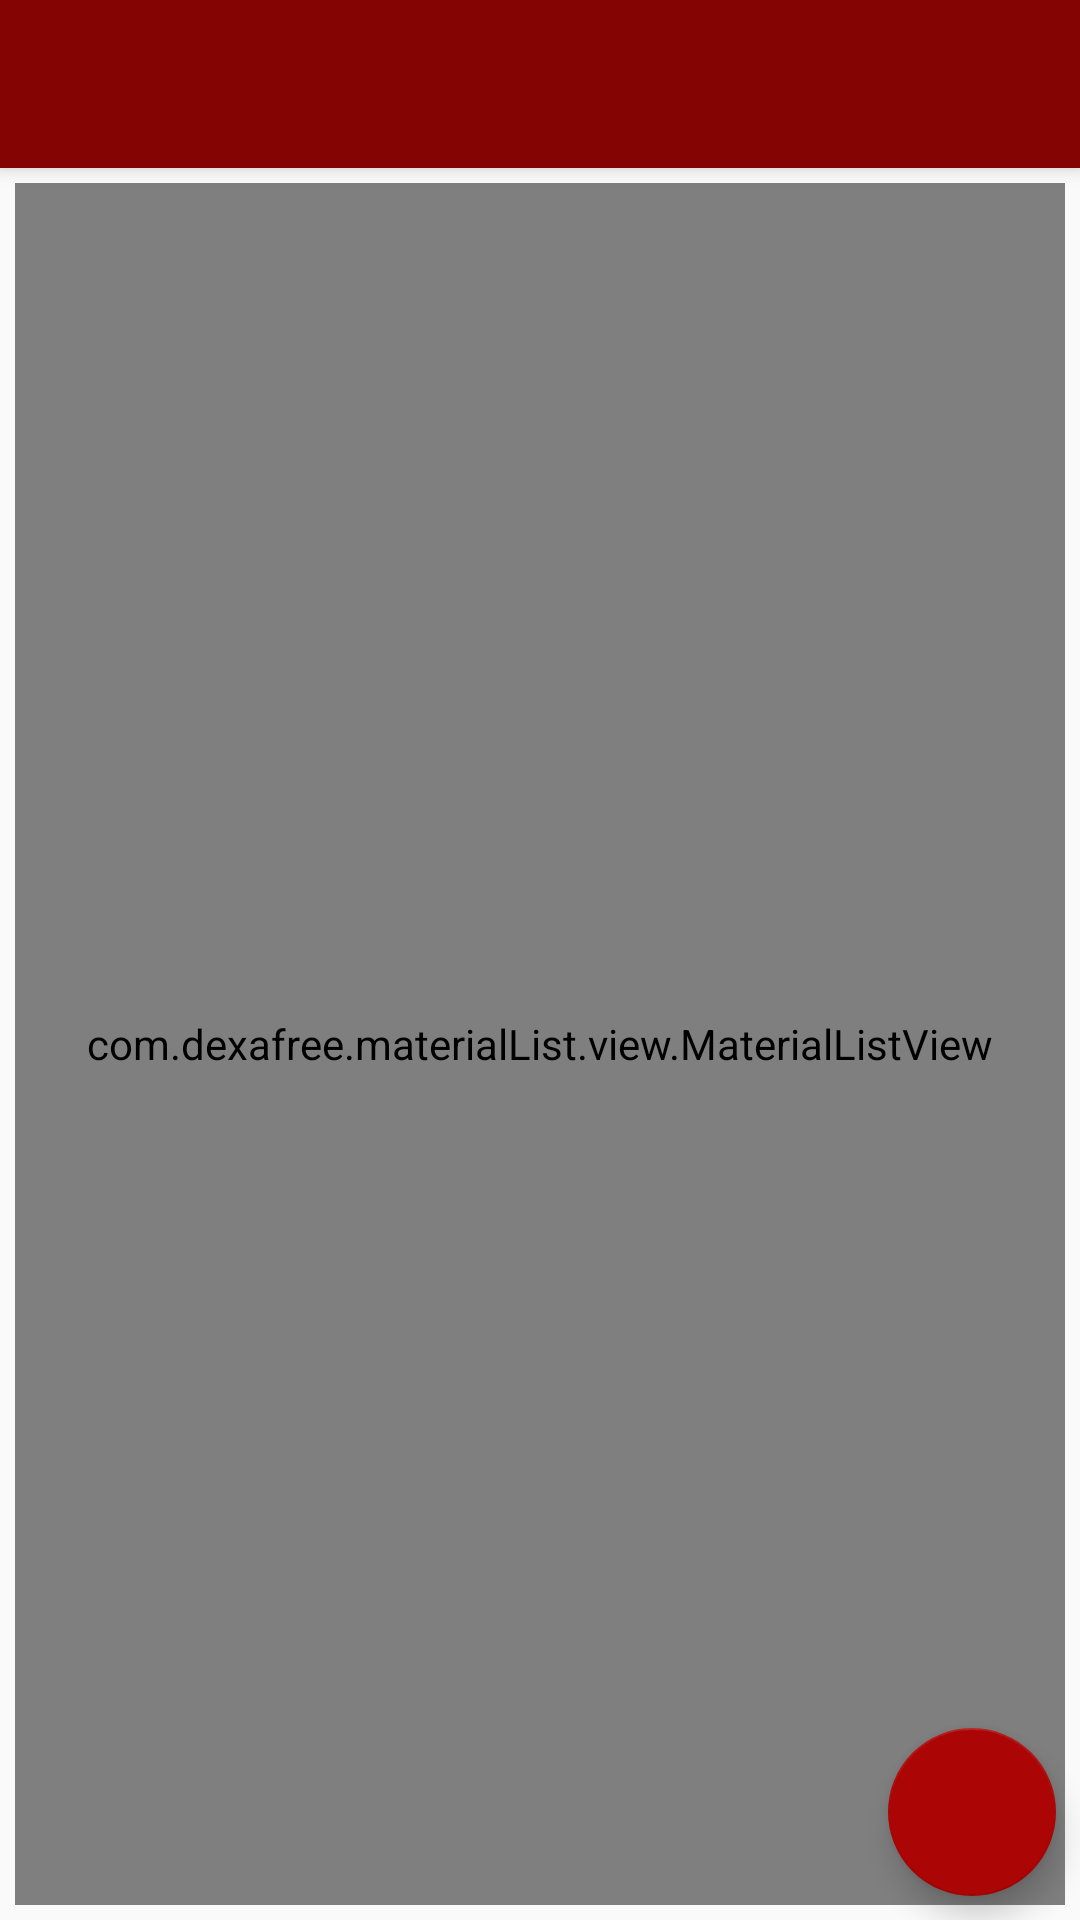

Write the Android layout XML for this screen, with the resource values it uses.
<!-- AndroidManifest.xml: application theme Base.AppTheme -->
<!-- res/layout/activity_main.xml -->
<android.support.design.widget.CoordinatorLayout
    xmlns:android="http://schemas.android.com/apk/res/android"
    xmlns:app="http://schemas.android.com/apk/res-auto"
    android:layout_width="match_parent"
    android:layout_height="match_parent"

    android:id="@+id/mRootLayout">


    <android.support.design.widget.AppBarLayout
        android:layout_width="match_parent"
        android:layout_height="wrap_content">


    <android.support.v7.widget.Toolbar
        android:id="@+id/toolBar"
        android:layout_width="match_parent"
        android:layout_height="wrap_content"
        android:background="#ab0505"
        android:backgroundTint="#840303"
        app:popupTheme="@style/ThemeOverlay.AppCompat.Light"
        app:theme="@style/ThemeOverlay.AppCompat.Dark.ActionBar"
        ></android.support.v7.widget.Toolbar>
        


    </android.support.design.widget.AppBarLayout>

    <RelativeLayout
        android:padding="5dp"
        android:layout_height="match_parent"
        android:layout_width="match_parent"
        app:layout_behavior="@string/appbar_scrolling_view_behavior">

    <com.dexafree.materialList.view.MaterialListView
        android:layout_width="match_parent"
        android:layout_height="match_parent"
        android:id="@+id/mDealsList"
        >

    </com.dexafree.materialList.view.MaterialListView>

</RelativeLayout>



        <android.support.design.widget.FloatingActionButton
            android:layout_width="wrap_content"
            android:layout_height="wrap_content"
            app:backgroundTint="#ab0505"
            app:rippleColor="#d40505"
            android:id="@+id/mAddDealsButton"
            android:layout_gravity="bottom|end"
            android:layout_marginBottom="8dp"
            android:layout_marginRight="8dp"
            app:fabSize="normal"/>


  </android.support.design.widget.CoordinatorLayout>
<!-- resources referenced by this layout -->
<resources>
  <style name="Base.AppTheme" parent="Theme.AppCompat.Light.DarkActionBar">
          
          <item name="android:colorAccent" tools:targetApi="lollipop">#a62020</item>
          <item name="windowActionBar">false</item>
          <item name="windowNoTitle">true</item>
      </style>
</resources>
